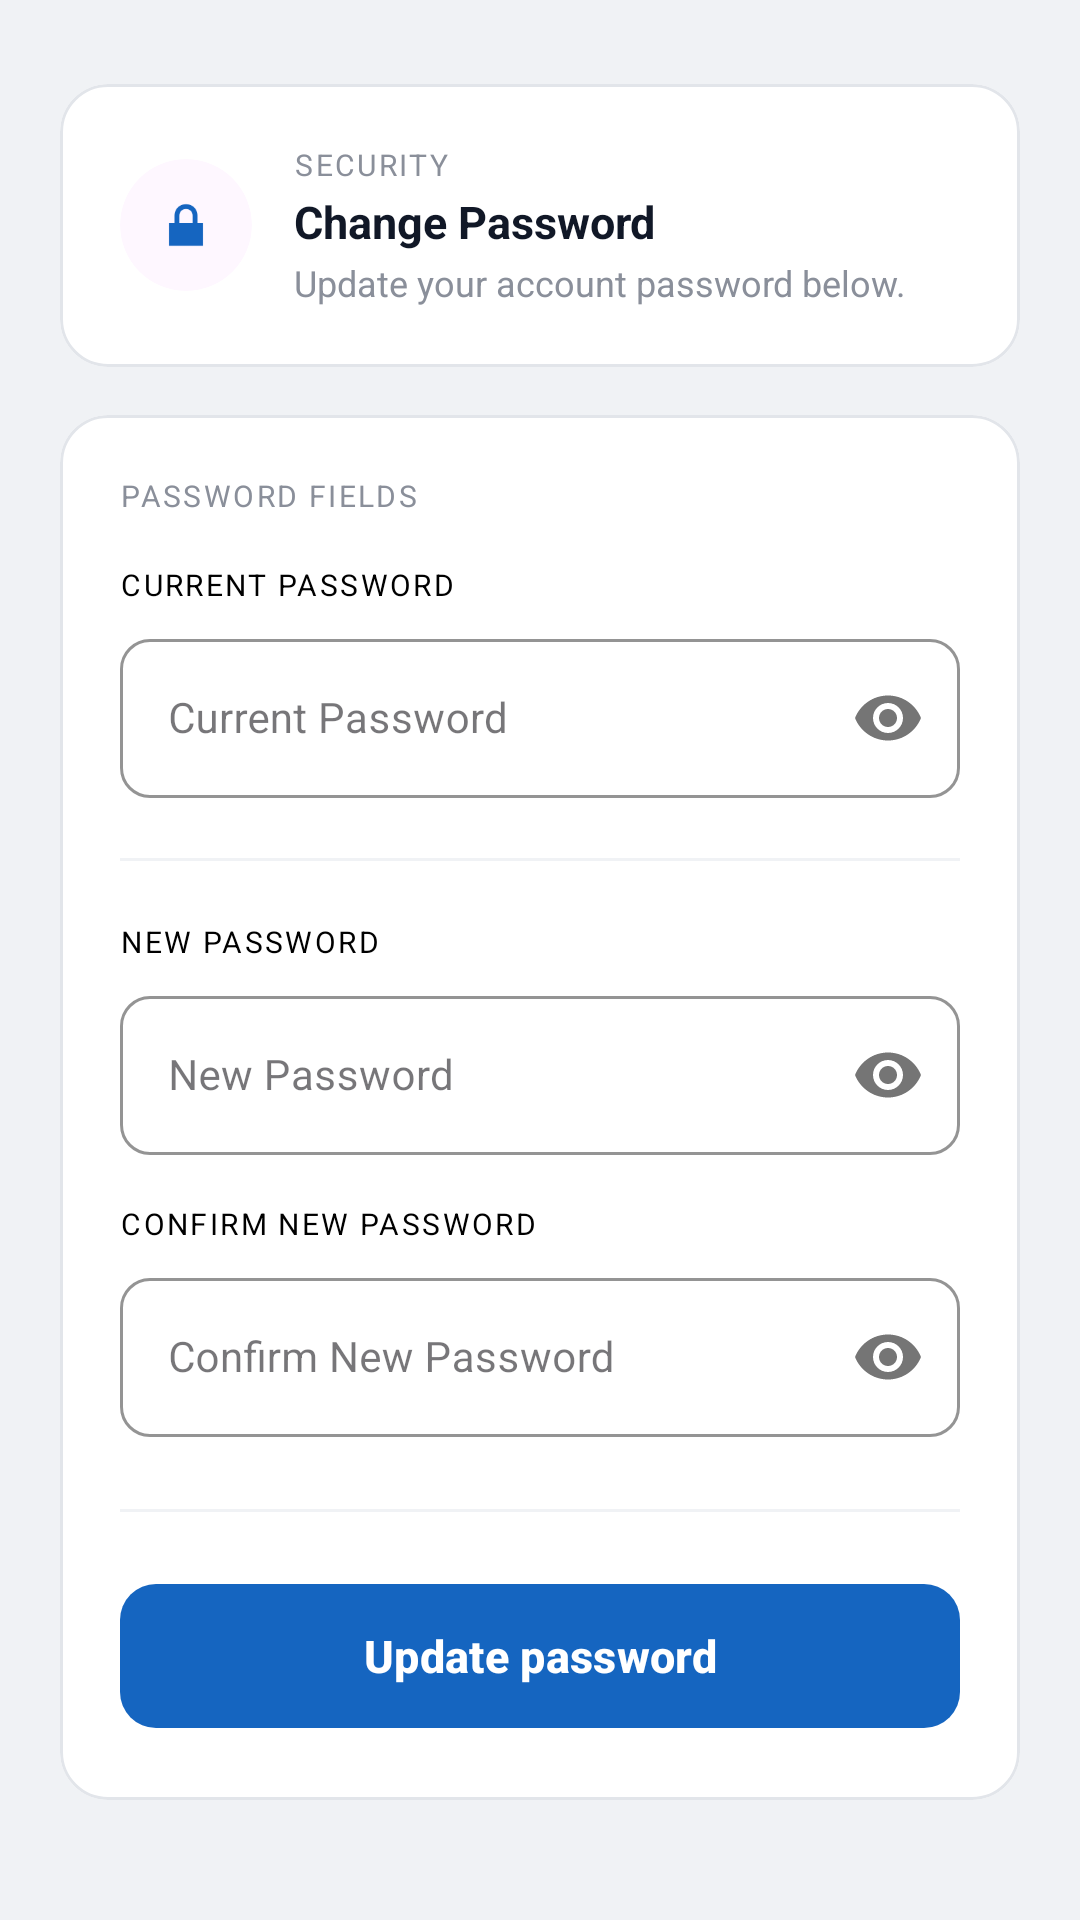

The Android layout XML behind this screen, and the referenced resources:
<!-- AndroidManifest.xml: application theme Theme.FaceFrontend -->
<!-- res/layout/content_change_password.xml -->
<?xml version="1.0" encoding="utf-8"?>
<ScrollView
    xmlns:android="http://schemas.android.com/apk/res/android"
    xmlns:app="http://schemas.android.com/apk/res-auto"
    android:layout_width="match_parent"
    android:layout_height="match_parent"
    android:background="#F0F2F5"
    android:fillViewport="true"
    android:overScrollMode="never">

    <LinearLayout
        android:layout_width="match_parent"
        android:layout_height="wrap_content"
        android:orientation="vertical"
        android:paddingHorizontal="20dp"
        android:paddingTop="28dp"
        android:paddingBottom="32dp">

        
        <com.google.android.material.card.MaterialCardView
            android:layout_width="match_parent"
            android:layout_height="wrap_content"
            android:layout_marginBottom="16dp"
            app:cardBackgroundColor="@color/white"
            app:cardCornerRadius="16dp"
            app:cardElevation="0dp"
            app:strokeColor="#E2E5EA"
            app:strokeWidth="1dp">

            <LinearLayout
                android:layout_width="match_parent"
                android:layout_height="wrap_content"
                android:orientation="horizontal"
                android:gravity="center_vertical"
                android:padding="20dp">

                
                <com.google.android.material.card.MaterialCardView
                    android:layout_width="44dp"
                    android:layout_height="44dp"
                    app:backgroundTint="@color/login_accent"
                    app:cardCornerRadius="22dp"

                    app:cardElevation="0dp"
                    app:strokeWidth="0dp">

                    <ImageView
                        android:layout_width="match_parent"
                        android:layout_height="match_parent"
                        android:padding="11dp"
                        android:src="@android:drawable/ic_lock_lock"
                        android:tint="@color/login_accent"
                        app:backgroundTint="@color/login_accent"
                        tools:ignore="UseAppTint"
                        xmlns:tools="http://schemas.android.com/tools" />
                </com.google.android.material.card.MaterialCardView>

                <LinearLayout
                    android:layout_width="0dp"
                    android:layout_height="wrap_content"
                    android:layout_weight="1"
                    android:orientation="vertical"
                    android:paddingStart="14dp">

                    <TextView
                        android:layout_width="wrap_content"
                        android:layout_height="wrap_content"
                        android:text="SECURITY"
                        android:textColor="#8A8F9A"
                        android:textSize="10sp"
                        android:textAllCaps="true"
                        android:letterSpacing="0.08" />

                    <TextView
                        android:layout_width="wrap_content"
                        android:layout_height="wrap_content"
                        android:layout_marginTop="2dp"
                        android:text="Change Password"
                        android:textColor="#111827"
                        android:textSize="15sp"
                        android:textStyle="bold" />

                    <TextView
                        android:layout_width="wrap_content"
                        android:layout_height="wrap_content"
                        android:layout_marginTop="2dp"
                        android:text="Update your account password below."
                        android:textColor="#8A8F9A"
                        android:textSize="12sp" />
                </LinearLayout>
            </LinearLayout>
        </com.google.android.material.card.MaterialCardView>

        
        <com.google.android.material.card.MaterialCardView
            android:layout_width="match_parent"
            android:layout_height="wrap_content"
            app:cardBackgroundColor="@color/white"
            app:cardCornerRadius="16dp"
            app:cardElevation="0dp"
            app:strokeColor="#E2E5EA"
            app:strokeWidth="1dp">

            <LinearLayout
                android:layout_width="match_parent"
                android:layout_height="wrap_content"
                android:orientation="vertical"
                android:padding="20dp">

                <TextView
                    android:layout_width="wrap_content"
                    android:layout_height="wrap_content"
                    android:text="PASSWORD FIELDS"
                    android:textColor="#8A8F9A"
                    android:textSize="10sp"
                    android:textAllCaps="true"
                    android:letterSpacing="0.08"
                    android:layout_marginBottom="16dp" />

                
                <TextView
                    android:layout_width="wrap_content"
                    android:layout_height="wrap_content"
                    android:text="Current password"
                    android:textColor="#000"
                    android:textSize="10sp"
                    android:textAllCaps="true"
                    android:letterSpacing="0.08"
                    android:layout_marginBottom="6dp" />

                <com.google.android.material.textfield.TextInputLayout
                    android:layout_width="match_parent"
                    android:layout_height="wrap_content"
                    android:hint="Current Password"
                    style="@style/Widget.MaterialComponents.TextInputLayout.OutlinedBox"
                    app:boxStrokeColor="#E2E5EA"
                    app:boxCornerRadiusTopStart="10dp"
                    app:boxCornerRadiusTopEnd="10dp"
                    app:boxCornerRadiusBottomStart="10dp"
                    app:boxCornerRadiusBottomEnd="10dp"
                    app:passwordToggleEnabled="true">

                    <com.google.android.material.textfield.TextInputEditText
                        android:id="@+id/inputCurrentPassword"
                        android:layout_width="match_parent"
                        android:layout_height="wrap_content"
                        android:inputType="textPassword"
                        android:textSize="14sp" />

                </com.google.android.material.textfield.TextInputLayout>

                
                <View
                    android:layout_width="match_parent"
                    android:layout_height="1dp"
                    android:background="#F0F2F5"
                    android:layout_marginTop="20dp"
                    android:layout_marginBottom="20dp" />

                
                <TextView
                    android:layout_width="wrap_content"
                    android:layout_height="wrap_content"
                    android:text="New password"
                    android:textColor="#000"
                    android:textSize="10sp"
                    android:textAllCaps="true"
                    android:letterSpacing="0.08"
                    android:layout_marginBottom="6dp" />

                <com.google.android.material.textfield.TextInputLayout
                    android:layout_width="match_parent"
                    android:layout_height="wrap_content"
                    style="@style/Widget.MaterialComponents.TextInputLayout.OutlinedBox"
                    app:boxStrokeColor="#E2E5EA"
                    android:hint="New Password"
                    app:boxCornerRadiusTopStart="10dp"
                    app:boxCornerRadiusTopEnd="10dp"
                    app:boxCornerRadiusBottomStart="10dp"
                    app:boxCornerRadiusBottomEnd="10dp"
                    app:passwordToggleEnabled="true">

                    <com.google.android.material.textfield.TextInputEditText
                        android:id="@+id/inputNewPassword"
                        android:layout_width="match_parent"
                        android:layout_height="wrap_content"
                        android:inputType="textPassword"
                        android:textSize="14sp" />
                </com.google.android.material.textfield.TextInputLayout>

                
                <TextView
                    android:layout_width="wrap_content"
                    android:layout_height="wrap_content"
                    android:text="Confirm new password"
                    android:textColor="#000"
                    android:textSize="10sp"
                    android:textAllCaps="true"
                    android:letterSpacing="0.08"
                    android:layout_marginTop="16dp"
                    android:layout_marginBottom="6dp" />

                <com.google.android.material.textfield.TextInputLayout
                    android:layout_width="match_parent"
                    android:layout_height="wrap_content"
                    style="@style/Widget.MaterialComponents.TextInputLayout.OutlinedBox"
                    app:boxStrokeColor="#E2E5EA"
                    android:hint="Confirm New Password"
                    app:boxCornerRadiusTopStart="10dp"
                    app:boxCornerRadiusTopEnd="10dp"
                    app:boxCornerRadiusBottomStart="10dp"
                    app:boxCornerRadiusBottomEnd="10dp"
                    app:passwordToggleEnabled="true">

                    <com.google.android.material.textfield.TextInputEditText
                        android:id="@+id/inputConfirmPassword"
                        android:layout_width="match_parent"
                        android:layout_height="wrap_content"
                        android:inputType="textPassword"
                        android:textSize="14sp" />
                </com.google.android.material.textfield.TextInputLayout>

                
                <View
                    android:layout_width="match_parent"
                    android:layout_height="1dp"
                    android:background="#F0F2F5"
                    android:layout_marginTop="24dp"
                    android:layout_marginBottom="20dp" />

                

                <com.google.android.material.button.MaterialButton
                    android:id="@+id/btnUpdatePassword"
                    android:layout_width="match_parent"
                    android:layout_height="56dp"
                    android:text="@string/action_update_password"
                    android:textColor="@color/white"
                    android:textSize="15sp"
                    android:textStyle="bold"
                    app:backgroundTint="@color/login_accent"
                    app:cornerRadius="12dp"
                    app:elevation="0dp" />

                <ProgressBar
                    android:id="@+id/progressChangePassword"
                    android:layout_width="wrap_content"
                    android:layout_height="wrap_content"
                    android:layout_gravity="center_horizontal"
                    android:layout_marginTop="12dp"
                    android:visibility="gone" />

            </LinearLayout>
        </com.google.android.material.card.MaterialCardView>

    </LinearLayout>
</ScrollView>
<!-- resources referenced by this layout -->
<resources>
  <color name="login_accent">#1565C0</color>
  <color name="white">#FFFFFFFF</color>
  <string name="action_update_password">Update password</string>
  <style name="Theme.FaceFrontend" parent="Theme.Material3.DayNight.NoActionBar">
      </style>
</resources>
